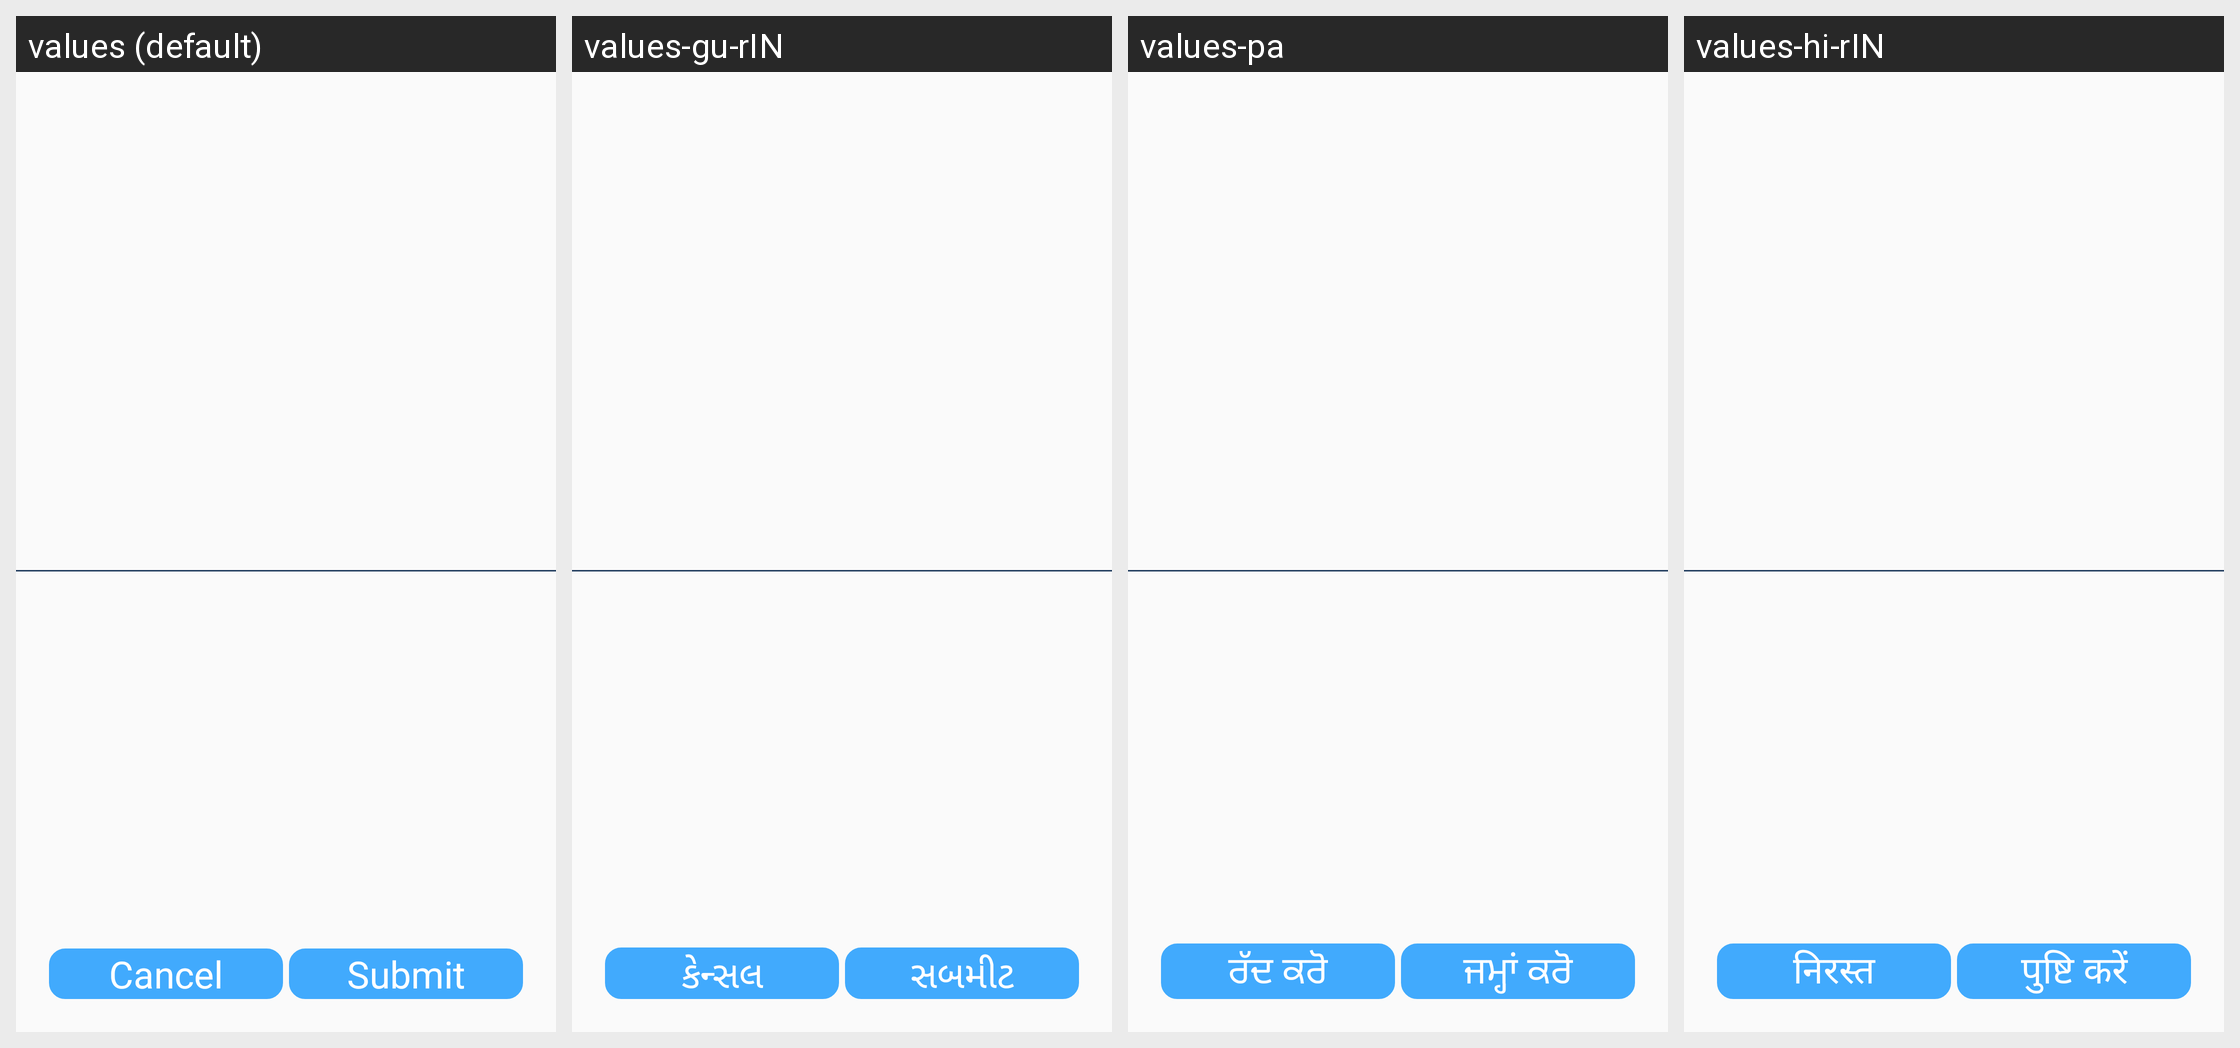

Locale-by-locale string values for the Android screen shown in this grid:
Android screen res/layout/select_language_dialog.xml rendered under 4 locales, left to right: values (default), values-gu-rIN, values-pa, values-hi-rIN. Device: Nexus 5 (rendered at 1080×1920; each locale shown at half size, 540×960, under a caption strip naming it); theme AppTheme.
Other locales in the repository, not shown: values-as-rIN, values-bn, values-kha, values-mi, values-ml, values-mr-rIN, values-or-rIN, values-ta.
Strings drawn on this screen, with the default value and each locale's value (text and hints the layout hard-codes, and strings that could not be matched under every locale, appear in the picture but are not listed):

cancel
  values: Cancel
  values-gu-rIN: કેન્સલ
  values-pa: ਰੱਦ ਕਰੋ
  values-hi-rIN: निरस्त

submit
  values: Submit
  values-gu-rIN: સબમીટ
  values-pa: ਜਮ੍ਹਾਂ ਕਰੋ
  values-hi-rIN: पुष्टि करें
